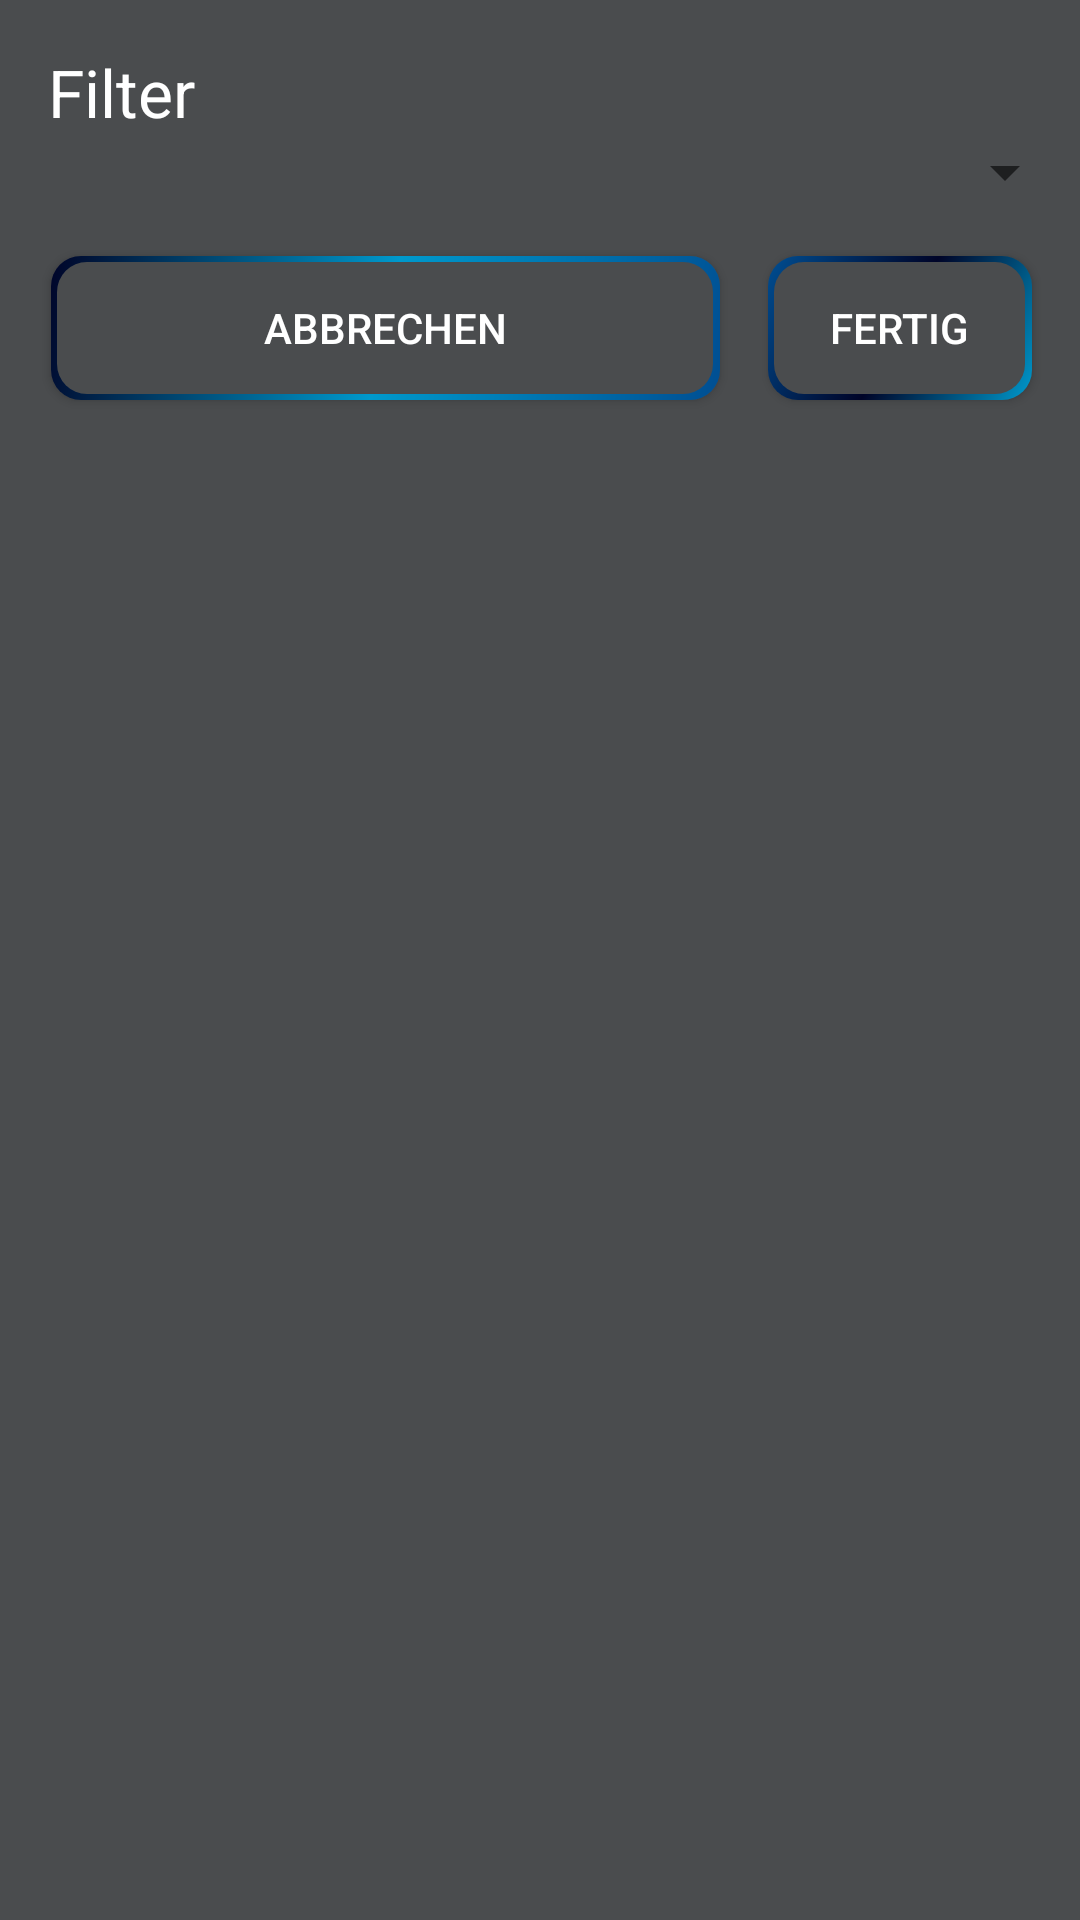

Reconstruct the res/layout file that produces this screen, plus the resources it refers to.
<!-- AndroidManifest.xml: application theme AppTheme -->
<!-- res/layout/select_filter_layout.xml -->
<?xml version="1.0" encoding="utf-8"?>
<androidx.constraintlayout.widget.ConstraintLayout xmlns:android="http://schemas.android.com/apk/res/android"
    xmlns:app="http://schemas.android.com/apk/res-auto"
    xmlns:tools="http://schemas.android.com/tools"
    android:layout_width="match_parent"
    android:layout_height="match_parent"
    android:background="@color/grey"
    android:paddingBottom="10dp">

    <Button
        android:id="@+id/buttonCancel"
        android:layout_width="0dp"
        android:layout_height="wrap_content"
        android:layout_marginStart="16dp"
        android:layout_marginTop="16dp"
        android:layout_marginEnd="16dp"
        android:background="@drawable/button_background"
        android:text="@string/cancel"
        android:textColor="@android:color/white"
        app:layout_constraintEnd_toStartOf="@+id/buttonFinish"
        app:layout_constraintStart_toStartOf="@+id/spinnerFilters"
        app:layout_constraintTop_toBottomOf="@+id/spinnerFilters" />

    <Button
        android:id="@+id/buttonFinish"
        android:layout_width="wrap_content"
        android:layout_height="wrap_content"
        android:layout_marginEnd="16dp"
        android:background="@drawable/button_background_1"
        android:text="@string/finish"
        android:textColor="@android:color/white"
        app:layout_constraintBottom_toBottomOf="@+id/buttonCancel"
        app:layout_constraintEnd_toEndOf="parent"
        app:layout_constraintTop_toTopOf="@+id/buttonCancel" />

    <TextView
        android:id="@+id/textView23"
        android:layout_width="wrap_content"
        android:layout_height="wrap_content"
        android:layout_marginStart="16dp"
        android:layout_marginTop="16dp"
        android:text="@string/filter"
        android:textAppearance="@android:style/TextAppearance.Large"
        android:textColor="@android:color/white"
        app:layout_constraintStart_toStartOf="parent"
        app:layout_constraintTop_toTopOf="parent" />

    <Spinner
        android:id="@+id/spinnerFilters"
        android:layout_width="0dp"
        android:layout_height="wrap_content"
        android:layout_marginStart="1dp"
        android:layout_marginEnd="1dp"
        app:layout_constraintEnd_toEndOf="parent"
        app:layout_constraintStart_toStartOf="parent"
        app:layout_constraintTop_toBottomOf="@+id/textView23" />

</androidx.constraintlayout.widget.ConstraintLayout>
<!-- resources referenced by this layout -->
<resources>
  <color name="grey">#4A4C4E</color>
  <!-- drawable button_background (drawable) -->
  <?xml version="1.0" encoding="utf-8"?>
  <layer-list xmlns:android="http://schemas.android.com/apk/res/android">
      <item>
          <shape android:shape="rectangle">
              <gradient
                  android:angle="135"
                  android:startColor="@color/lightBlue"
                  android:centerColor="@android:color/holo_blue_dark"
                  android:endColor="@color/darkBlue"/>
              <corners android:radius="10dp"/>
              <padding
                  android:top="2dp"
                  android:right="2.5dp"
                  android:left="2dp"
                  android:bottom="2dp"/>
          </shape>
      </item>
      <item>
          <shape android:shape="rectangle">
              <solid android:color="@color/grey"/>
              <size
                  android:width="30dp"
                  android:height="30dp"/>
              <corners android:radius="10dp"/>
          </shape>
      </item>
  </layer-list>
  <!-- drawable button_background_1 (drawable) -->
  <?xml version="1.0" encoding="utf-8"?>
  <layer-list xmlns:android="http://schemas.android.com/apk/res/android">
      <item>
          <shape android:shape="rectangle">
              <gradient
                      android:angle="135"
                      android:startColor="@android:color/holo_blue_dark"
                      android:centerColor="@color/darkBlue"
                      android:endColor="@color/lightBlue"/>
              <corners android:radius="10dp"/>
              <padding
                      android:top="2dp"
                      android:right="2.5dp"
                      android:left="2dp"
                      android:bottom="2dp"/>
          </shape>
      </item>
      <item>
          <shape android:shape="rectangle">
              <solid android:color="@color/grey"/>
              <size
                      android:width="30dp"
                      android:height="30dp"/>
              <corners android:radius="10dp"/>
          </shape>
      </item>
  </layer-list>
  <string name="cancel">Abbrechen</string>
  <string name="filter">Filter</string>
  <string name="finish">Fertig</string>
  <style name="AppTheme" parent="Theme.AppCompat.Light.DarkActionBar">
          
          <item name="colorPrimaryDark">@color/grey</item>
          <item name="colorPrimary">@color/grey</item>
      </style>
  <color name="lightBlue">#004e92</color>
  <color name="darkBlue">#000428</color>
</resources>
